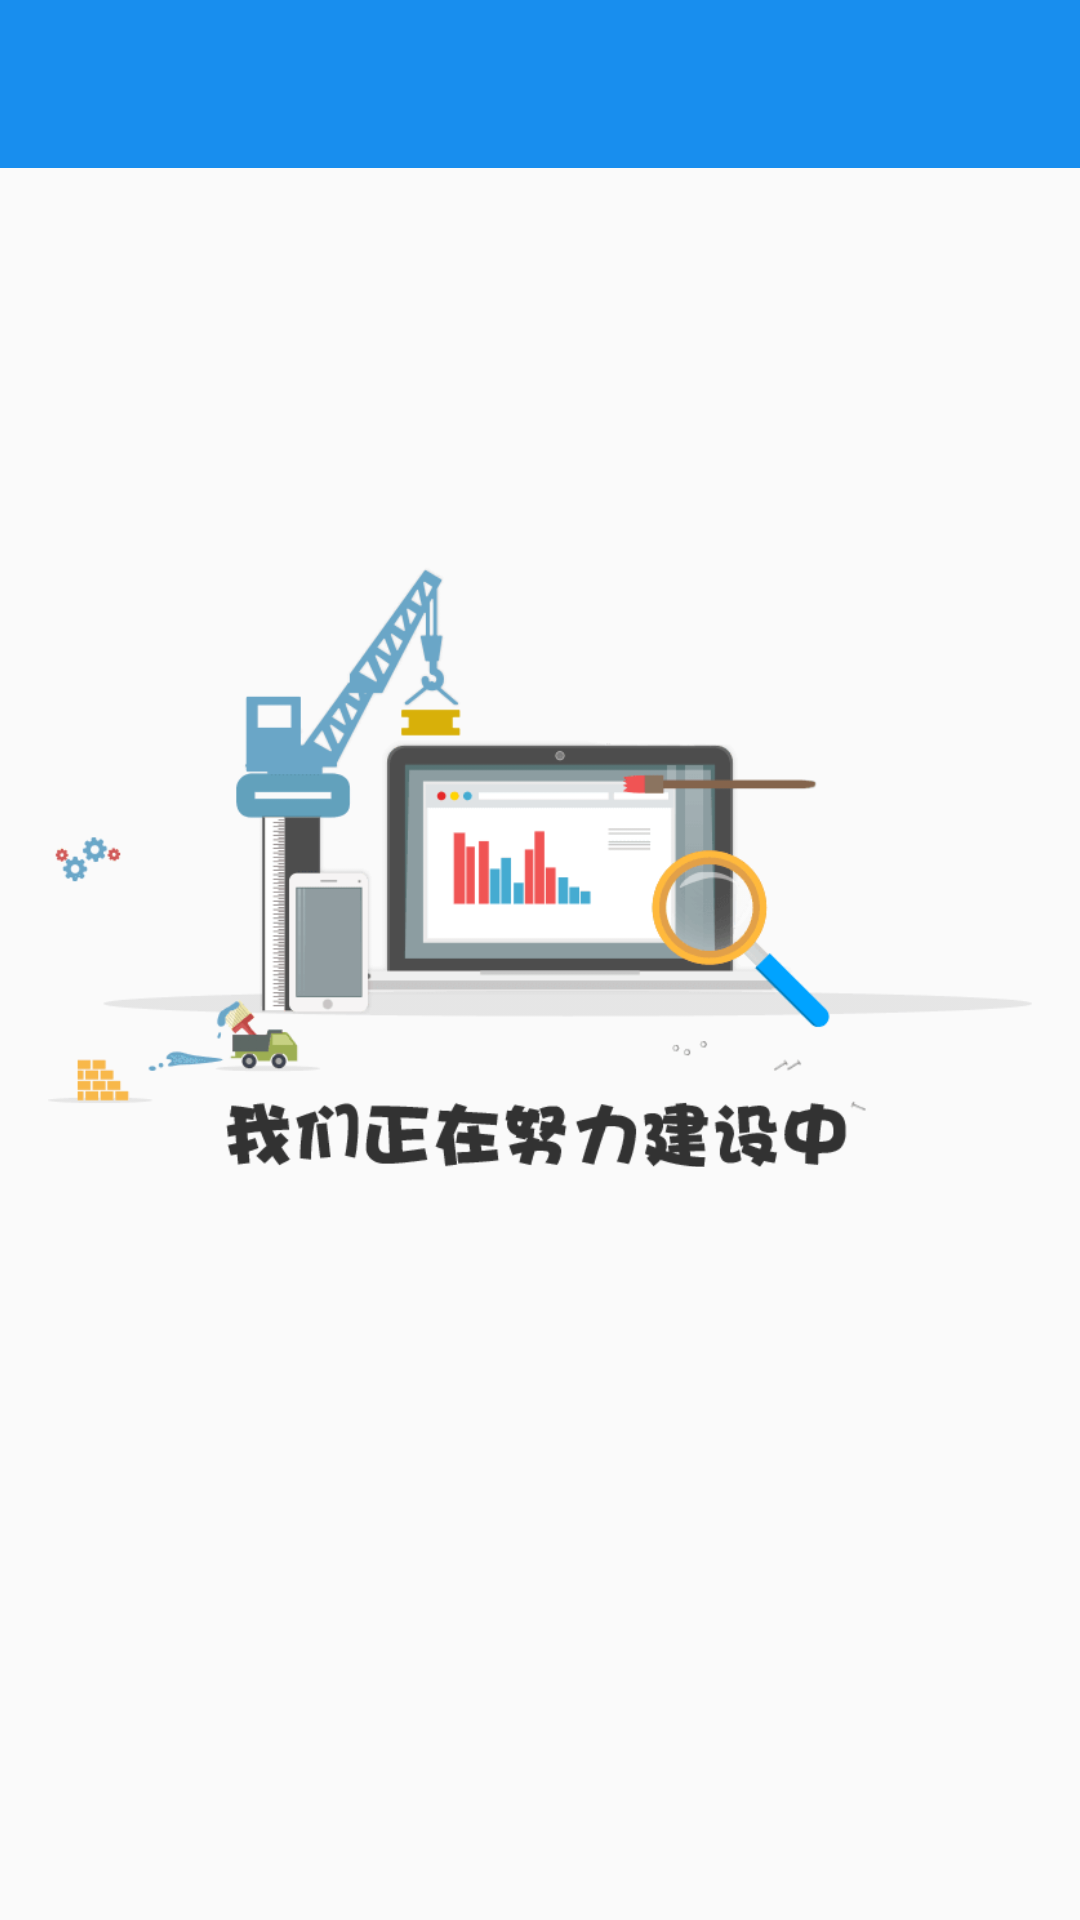

This screen was rendered from an Android layout file. Write that file and the resources it references.
<!-- AndroidManifest.xml: application theme AppTheme -->
<!-- res/layout/activity_error.xml -->
<?xml version="1.0" encoding="utf-8"?>
<LinearLayout xmlns:android="http://schemas.android.com/apk/res/android"
    xmlns:tools="http://schemas.android.com/tools"
    android:layout_width="match_parent"
    android:layout_height="match_parent"
    android:orientation="vertical"
    tools:context="com.record.activity.ErrorActivity">
    <include layout="@layout/toolbar"/>
    <ImageView
        android:layout_marginRight="@dimen/margin_16"
        android:layout_marginLeft="@dimen/margin_16"
        android:src="@drawable/construction"
        android:layout_gravity="center"
        android:layout_width="wrap_content"
        android:layout_height="wrap_content" />

</LinearLayout>
<!-- res/layout/toolbar.xml (included above) -->
<?xml version="1.0" encoding="utf-8"?>
<android.support.v7.widget.Toolbar
    android:fitsSystemWindows="true"
    android:id="@+id/toolbar"
    android:layout_width="match_parent"
    android:layout_height="?attr/actionBarSize"
    android:background="@color/bg"
    app:title=""
    xmlns:app="http://schemas.android.com/apk/res-auto"
    xmlns:android="http://schemas.android.com/apk/res/android">

    
        
        
        
        
    
        
        
        
        
    
    <TextView
        android:visibility="visible"
        android:id="@+id/title_left"
        android:layout_width="wrap_content"
        android:layout_height="wrap_content"
        android:layout_gravity="left"
        />
    <TextView
        android:textSize="@dimen/text_18_sp"
        android:textColor="@android:color/white"
        android:id="@+id/title_name"
        android:layout_width="wrap_content"
        android:layout_height="wrap_content"
        android:layout_gravity="center_horizontal"
        />
    <TextView
        android:textSize="@dimen/text_16_sp"
        android:textColor="@android:color/white"
        android:id="@+id/tv_right"
        android:layout_width="wrap_content"
        android:layout_height="wrap_content"
        android:layout_marginRight="@dimen/margin_16"
        android:layout_gravity="right"
        android:visibility="gone"/>

    <TextView
        android:layout_width="wrap_content"
        android:layout_height="wrap_content"
        android:layout_marginRight="32dp"
        android:layout_gravity="right"
        android:visibility="gone"/>
    <ImageView
        android:id="@+id/title_rightIv"
        android:layout_width="wrap_content"
        android:layout_height="wrap_content"
        android:layout_marginRight="@dimen/margin_16"
        android:layout_gravity="right"
        android:visibility="gone"/>
</android.support.v7.widget.Toolbar>
<!-- resources referenced by this layout -->
<resources>
  <color name="bg">#188eee</color>
  <dimen name="margin_16">16dp</dimen>
  <dimen name="text_16_sp">16sp</dimen>
  <dimen name="text_18_sp">18sp</dimen>
  <!-- drawable construction: png bitmap (drawable, 15387 bytes) -->
  <style name="AppTheme" parent="Theme.AppCompat.Light.NoActionBar">
          
          <item name="colorPrimary">@color/colorPrimary</item>
          <item name="colorPrimaryDark">@color/colorPrimaryDark</item>
          <item name="colorAccent">@color/colorAccent</item>
      </style>
  <color name="colorPrimary">@color/bg</color>
  <color name="colorPrimaryDark">@color/bg</color>
  <color name="colorAccent">@color/bg</color>
</resources>
